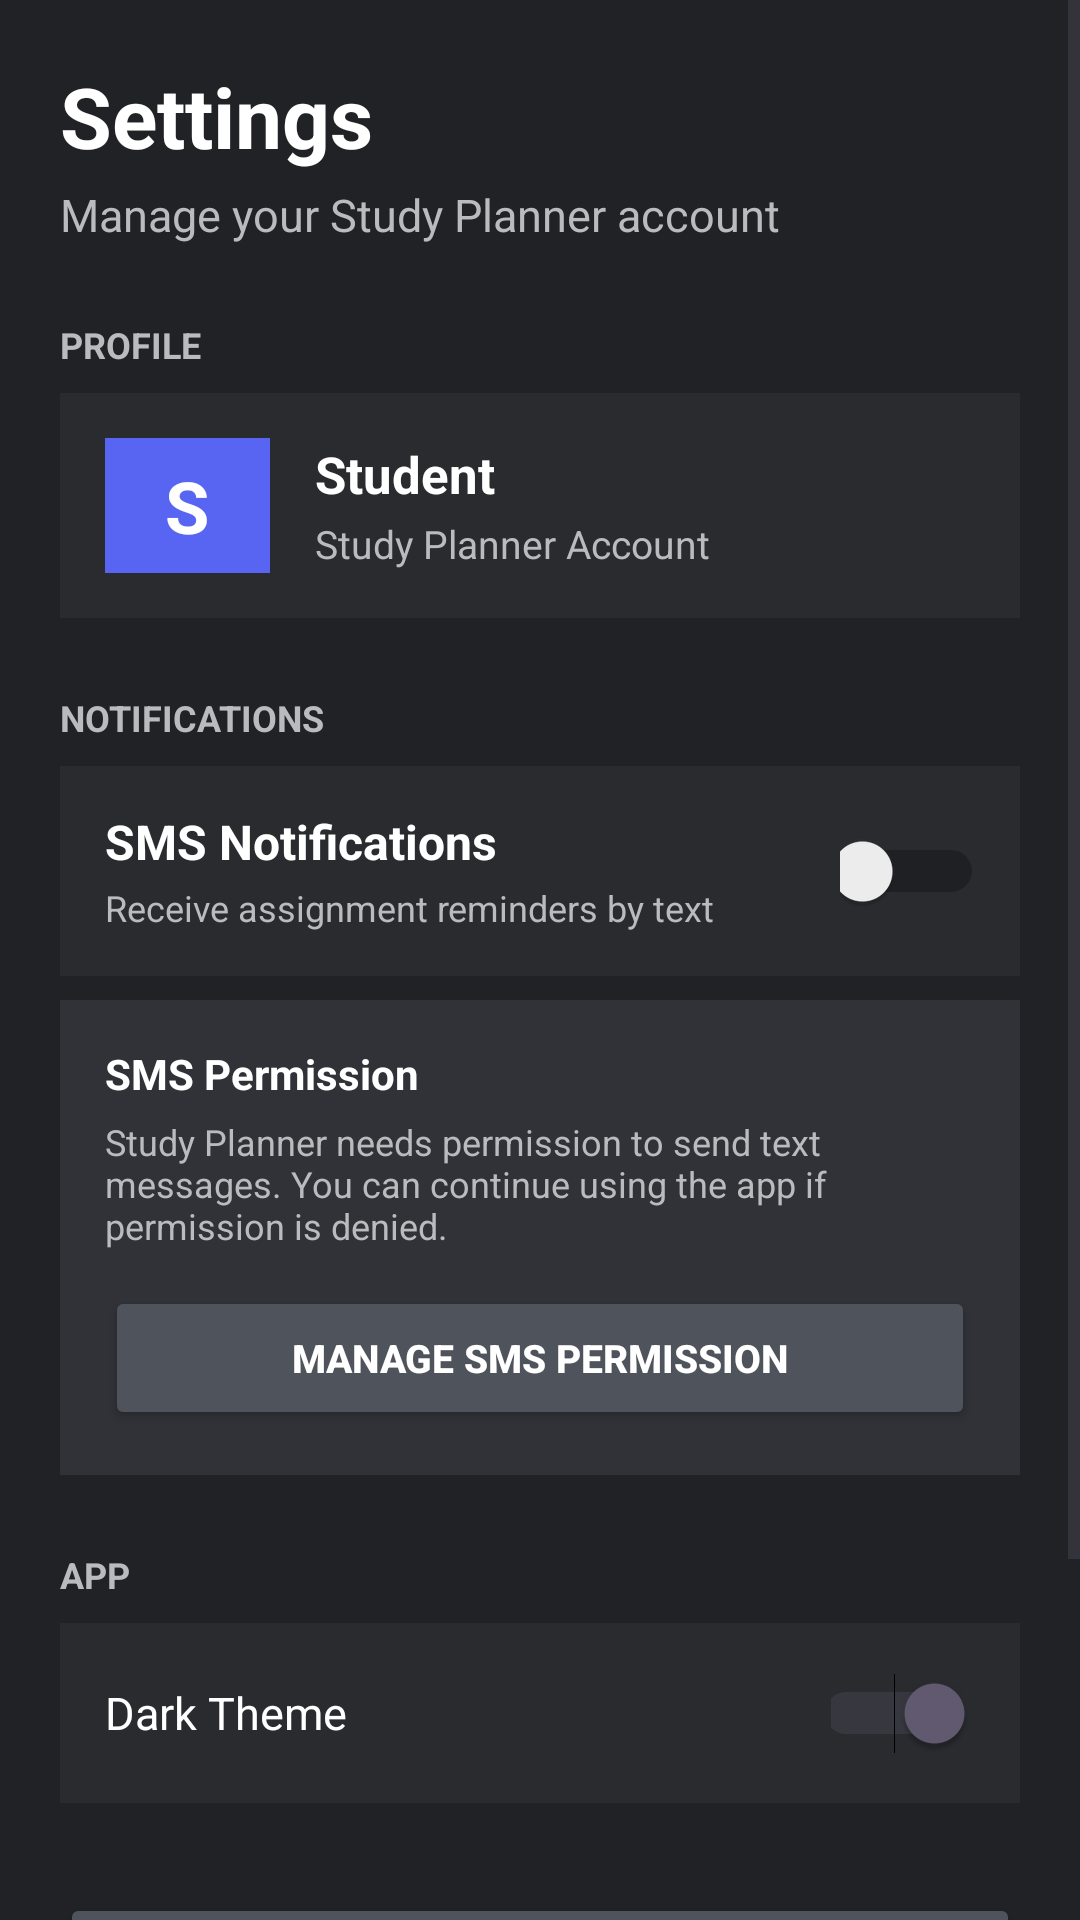

This screen was rendered from an Android layout file. Write that file and the resources it references.
<!-- AndroidManifest.xml: application theme Theme.StudyPlanner -->
<!-- res/layout/activity_settings.xml -->
<?xml version="1.0" encoding="utf-8"?>
<ScrollView
    xmlns:android="http://schemas.android.com/apk/res/android"
    xmlns:tools="http://schemas.android.com/tools"
    android:layout_width="match_parent"
    android:layout_height="match_parent"
    android:background="#202225"
    android:fillViewport="true"
    android:contentDescription="@string/settings_title"
    tools:context=".SettingsActivity">

    <LinearLayout
        android:layout_width="match_parent"
        android:layout_height="wrap_content"
        android:orientation="vertical"
        android:padding="20dp">


        

        <TextView
            android:layout_width="wrap_content"
            android:layout_height="wrap_content"
            android:text="@string/settings_title"
            android:textColor="#FFFFFF"
            android:textSize="28sp"
            android:textStyle="bold" />

        <TextView
            android:layout_width="wrap_content"
            android:layout_height="wrap_content"
            android:text="@string/settings_subtitle"
            android:textColor="#B9BBBE"
            android:textSize="15sp"
            android:layout_marginTop="4dp"
            android:layout_marginBottom="25dp" />


        

        <TextView
            android:layout_width="wrap_content"
            android:layout_height="wrap_content"
            android:text="@string/label_profile"
            android:textColor="#B9BBBE"
            android:textSize="12sp"
            android:textStyle="bold"
            android:layout_marginBottom="8dp" />

        <LinearLayout
            android:layout_width="match_parent"
            android:layout_height="75dp"
            android:orientation="horizontal"
            android:gravity="center_vertical"
            android:background="#292B2F"
            android:padding="15dp"
            android:layout_marginBottom="25dp">

            <TextView
                android:layout_width="55dp"
                android:layout_height="55dp"
                android:text="S"
                android:textColor="#FFFFFF"
                android:textSize="24sp"
                android:textStyle="bold"
                android:gravity="center"
                android:background="#5865F2" />

            <LinearLayout
                android:layout_width="wrap_content"
                android:layout_height="wrap_content"
                android:orientation="vertical"
                android:layout_marginStart="15dp">

                <TextView
                    android:id="@+id/usernameText"
                    android:layout_width="wrap_content"
                    android:layout_height="wrap_content"
                    android:text="Student"
                    android:textColor="#FFFFFF"
                    android:textSize="17sp"
                    android:textStyle="bold" />

                <TextView
                    android:layout_width="wrap_content"
                    android:layout_height="wrap_content"
                    android:text="Study Planner Account"
                    android:textColor="#B9BBBE"
                    android:textSize="13sp"
                    android:layout_marginTop="3dp" />

            </LinearLayout>

        </LinearLayout>


        

        <TextView
            android:layout_width="wrap_content"
            android:layout_height="wrap_content"
            android:text="NOTIFICATIONS"
            android:textColor="#B9BBBE"
            android:textSize="12sp"
            android:textStyle="bold"
            android:layout_marginBottom="8dp" />

        <LinearLayout
            android:layout_width="match_parent"
            android:layout_height="70dp"
            android:orientation="horizontal"
            android:gravity="center_vertical"
            android:background="#292B2F"
            android:paddingStart="15dp"
            android:paddingEnd="12dp">

            <LinearLayout
                android:layout_width="0dp"
                android:layout_height="wrap_content"
                android:layout_weight="1"
                android:orientation="vertical">

                <TextView
                    android:layout_width="wrap_content"
                    android:layout_height="wrap_content"
                    android:text="SMS Notifications"
                    android:textColor="#FFFFFF"
                    android:textSize="16sp"
                    android:textStyle="bold" />

                <TextView
                    android:layout_width="wrap_content"
                    android:layout_height="wrap_content"
                    android:text="Receive assignment reminders by text"
                    android:textColor="#B9BBBE"
                    android:textSize="12sp"
                    android:layout_marginTop="3dp" />

            </LinearLayout>

            <Switch
                android:id="@+id/smsNotificationSwitch"
                android:layout_width="48dp"
                android:layout_height="48dp"
                android:checked="false"
                android:contentDescription="Enable SMS notifications" />

        </LinearLayout>


        

        <LinearLayout
            android:layout_width="match_parent"
            android:layout_height="wrap_content"
            android:orientation="vertical"
            android:background="#303238"
            android:padding="15dp"
            android:layout_marginTop="8dp"
            android:layout_marginBottom="25dp">

            <TextView
                android:layout_width="wrap_content"
                android:layout_height="wrap_content"
                android:text="SMS Permission"
                android:textColor="#FFFFFF"
                android:textSize="14sp"
                android:textStyle="bold" />

            <TextView
                android:layout_width="match_parent"
                android:layout_height="wrap_content"
                android:text="Study Planner needs permission to send text messages. You can continue using the app if permission is denied."
                android:textColor="#B9BBBE"
                android:textSize="12sp"
                android:layout_marginTop="5dp" />

            <Button
                android:id="@+id/manageSmsPermissionButton"
                android:layout_width="match_parent"
                android:layout_height="48dp"
                android:text="MANAGE SMS PERMISSION"
                android:textColor="#FFFFFF"
                android:textSize="13sp"
                android:textStyle="bold"
                android:backgroundTint="#4F545C"
                android:layout_marginTop="12dp" />

        </LinearLayout>


        

        <TextView
            android:layout_width="wrap_content"
            android:layout_height="wrap_content"
            android:text="APP"
            android:textColor="#B9BBBE"
            android:textSize="12sp"
            android:textStyle="bold"
            android:layout_marginBottom="8dp" />

        <LinearLayout
            android:layout_width="match_parent"
            android:layout_height="60dp"
            android:orientation="horizontal"
            android:gravity="center_vertical"
            android:background="#292B2F"
            android:paddingStart="15dp"
            android:paddingEnd="15dp">

            <TextView
                android:layout_width="0dp"
                android:layout_height="wrap_content"
                android:layout_weight="1"
                android:text="Dark Theme"
                android:textColor="#FFFFFF"
                android:textSize="15sp" />

            <Switch
                android:id="@+id/darkThemeSwitch"
                android:layout_width="48dp"
                android:layout_height="48dp"
                android:checked="true"
                android:contentDescription="Dark theme enabled" />

        </LinearLayout>


        

        <Button
            android:id="@+id/logoutButton"
            android:layout_width="match_parent"
            android:layout_height="55dp"
            android:text="LOG OUT"
            android:textColor="#FFFFFF"
            android:textSize="15sp"
            android:textStyle="bold"
            android:backgroundTint="#4F545C"
            android:layout_marginTop="30dp"
            android:layout_marginBottom="12dp" />


        

        <Button
            android:id="@+id/backToDashboardButton"
            android:layout_width="match_parent"
            android:layout_height="55dp"
            android:text="BACK TO DASHBOARD"
            android:textColor="#FFFFFF"
            android:textSize="14sp"
            android:textStyle="bold"
            android:backgroundTint="#5865F2"
            android:layout_marginBottom="15dp" />


    </LinearLayout>

</ScrollView>
<!-- resources referenced by this layout -->
<resources>
  <string name="label_profile">PROFILE</string>
  <string name="settings_subtitle">Manage your Study Planner account</string>
  <string name="settings_title">Settings</string>
  <style name="Theme.StudyPlanner" parent="Base.Theme.StudyPlanner" />
  <style name="Base.Theme.StudyPlanner" parent="Theme.Material3.DayNight.NoActionBar">
          
          
      </style>
</resources>
